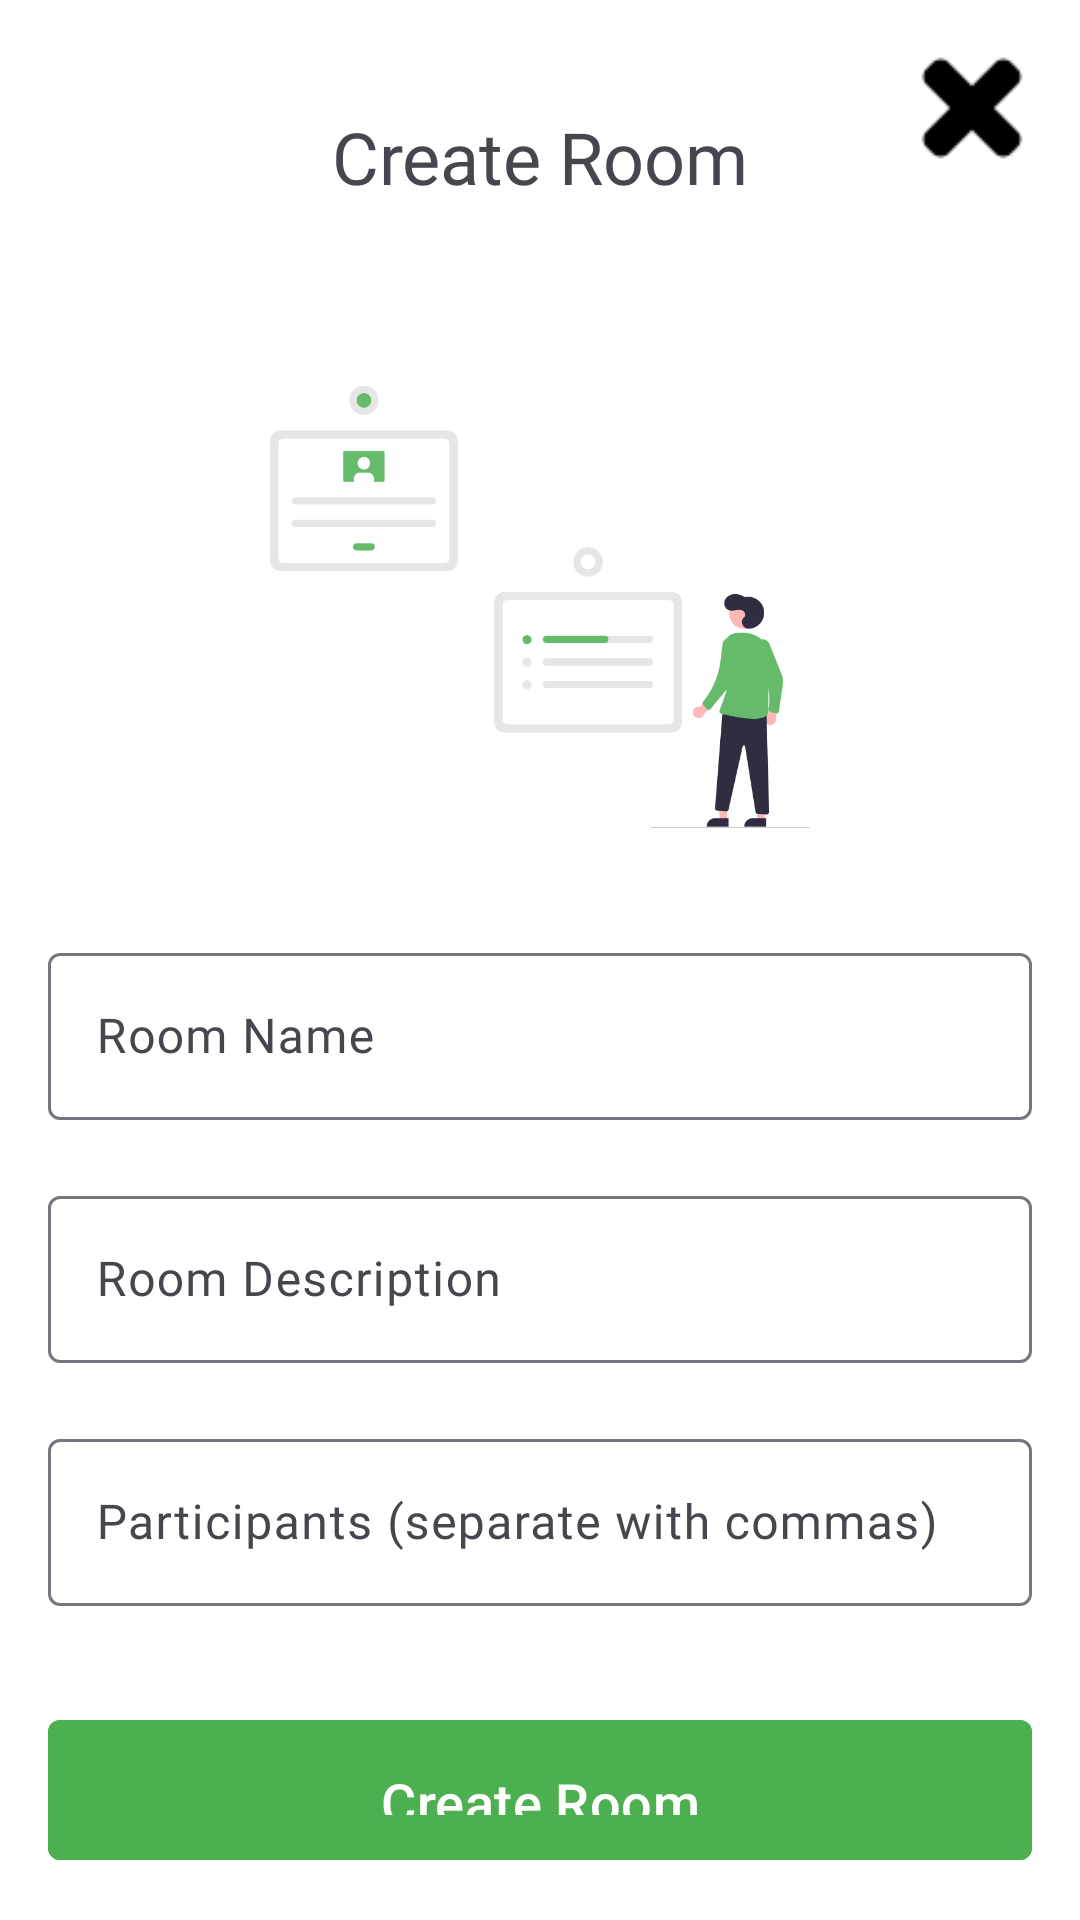

Produce the Android XML layout that renders to this screen, including the resource entries it uses.
<!-- AndroidManifest.xml: application theme Theme.StudyplusHome -->
<!-- res/layout/activity_create_room_form.xml -->
<?xml version="1.0" encoding="utf-8"?>
<androidx.constraintlayout.widget.ConstraintLayout xmlns:android="http://schemas.android.com/apk/res/android"
    xmlns:app="http://schemas.android.com/apk/res-auto"
    xmlns:tools="http://schemas.android.com/tools"
    android:id="@+id/main"
    android:layout_width="match_parent"
    android:layout_height="match_parent"
    tools:context=".CreateRoomForm"
    android:background="@color/white">

    <LinearLayout
        android:layout_width="match_parent"
        android:layout_height="wrap_content"
        android:orientation="vertical"
        android:gravity="right"
        android:padding="16dp"
        tools:ignore="MissingConstraints">

        <ImageButton
            android:id="@+id/closeButton"
            android:layout_width="40dp"
            android:layout_height="40dp"
            android:background="@null"
            android:scaleType="fitCenter"
            android:src="@drawable/exit"
            android:contentDescription="close" />
    </LinearLayout>

    <LinearLayout
        android:id="@+id/createRoomForm"
        android:layout_width="match_parent"
        android:layout_height="wrap_content"
        android:orientation="vertical"
        android:gravity="center"
        android:padding="16dp"
        app:layout_constraintBottom_toBottomOf="parent"
        app:layout_constraintEnd_toEndOf="parent"
        app:layout_constraintStart_toStartOf="parent"
        app:layout_constraintTop_toTopOf="parent"
        tools:ignore="MissingConstraints">

        <LinearLayout
            android:layout_width="match_parent"
            android:layout_height="wrap_content"
            android:layout_gravity="center"
            android:gravity="center"
            android:orientation="vertical">

            <TextView
                android:layout_width="match_parent"
                android:layout_height="wrap_content"
                android:layout_marginBottom="24dp"
                android:layout_marginTop="20dp"
                android:fontFamily="@font/roboto_bold"
                android:gravity="center"
                android:text="Create Room"
                android:textSize="24sp" />

            <ImageView
                android:layout_width="match_parent"
                android:layout_height="180dp"
                android:layout_marginTop="20dp"
                android:layout_marginBottom="20dp"
                android:src="@drawable/form"/>

            <com.google.android.material.textfield.TextInputLayout
                android:id="@+id/roomNameInputLayout"
                android:layout_width="match_parent"
                android:layout_height="wrap_content"
                android:layout_marginBottom="20dp"
                android:background="@drawable/field_style"
                android:hint="Room Name">

                <com.google.android.material.textfield.TextInputEditText
                    android:id="@+id/roomNameEditText"
                    android:layout_width="match_parent"
                    android:layout_height="wrap_content"
                    android:fontFamily="@font/roboto"
                    android:inputType="text"
                    android:maxLines="1" />
            </com.google.android.material.textfield.TextInputLayout>

            
            <com.google.android.material.textfield.TextInputLayout
                android:id="@+id/roomDescriptionInputLayout"
                android:layout_width="match_parent"
                android:layout_height="wrap_content"
                android:layout_marginBottom="20dp"
                android:background="@drawable/field_style"
                android:hint="Room Description">

                <com.google.android.material.textfield.TextInputEditText
                    android:id="@+id/roomDescriptionEditText"
                    android:layout_width="match_parent"
                    android:layout_height="wrap_content"
                    android:inputType="textMultiLine"
                    android:fontFamily="@font/roboto"
                    android:maxLines="5" />
            </com.google.android.material.textfield.TextInputLayout>

            
            <com.google.android.material.textfield.TextInputLayout
                android:id="@+id/participantsInputLayout"
                android:layout_width="match_parent"
                android:layout_height="wrap_content"
                android:layout_marginBottom="20dp"
                android:background="@drawable/field_style"
                android:hint="Participants (separate with commas)">

                <com.google.android.material.textfield.TextInputEditText
                    android:id="@+id/participantsEditText"
                    android:layout_width="match_parent"
                    android:layout_height="wrap_content"
                    android:inputType="text"
                    android:fontFamily="@font/roboto"
                    android:maxLines="1" />
            </com.google.android.material.textfield.TextInputLayout>

            <com.google.android.material.button.MaterialButton
                android:id="@+id/createRoomButton"
                android:layout_width="match_parent"
                android:layout_height="wrap_content"
                android:layout_marginTop="14dp"
                android:backgroundTint="@color/green"
                android:padding="15dp"
                android:textSize="18sp"
                android:text="Create Room"
                android:textColor="@color/white"
                app:cornerRadius="4dp" />
        </LinearLayout>
    </LinearLayout>
</androidx.constraintlayout.widget.ConstraintLayout>
<!-- resources referenced by this layout -->
<resources>
  <color name="green">#4CAF50</color>
  <color name="white">#FFFFFFFF</color>
  <!-- drawable exit: png bitmap (drawable, 543 bytes) -->
  <!-- drawable form: png bitmap (drawable, 23149 bytes) -->
  <style name="Theme.StudyplusHome" parent="Base.Theme.StudyplusHome" />
  <style name="Base.Theme.StudyplusHome" parent="Theme.Material3.DayNight.NoActionBar">
          
          
      </style>
</resources>
